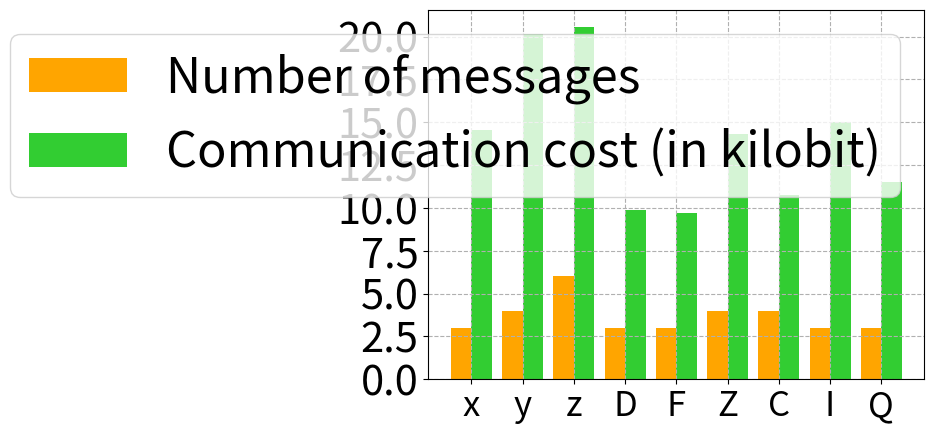

Here is the Python script that generated this plot:
import numpy as np
import matplotlib.pyplot as plt

X = ['x', 'y', 'z','D','F', 'Z', 'C', 'I', 'Q']
Ymsg = [3, 4, 6, 3, 3, 4, 4, 3, 3]
Zcomm = [14.530, 20.162, 20.546, 9.890, 9.730, 14.336, 10.752, 15.008, 11.521]

X_axis = np.arange(len(X))

plt.bar(X_axis - 0.2, Ymsg, 0.4, label = 'Number of messages', color='orange')
plt.bar(X_axis + 0.2, Zcomm, 0.4, label = 'Communication cost (in kilobit)', color='limegreen')

plt.xticks(X_axis, X, fontsize=25)
plt.yticks(fontsize=30)
#plt.xlabel("Groups", fontsize=20)
#plt.ylabel("Number of Students", fontsize=20)
#plt.title("Number of Students in each group", fontsize=20)
plt.legend(fontsize="35")
plt.grid(linestyle = "dashed")
plt.show()

